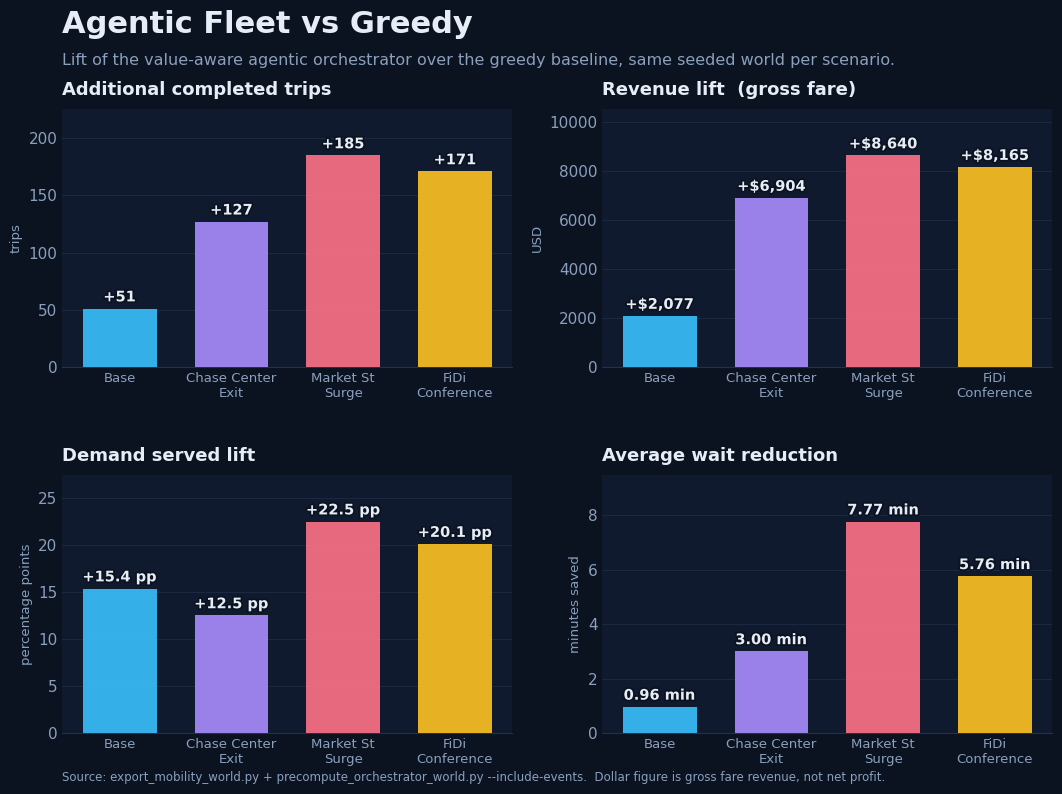
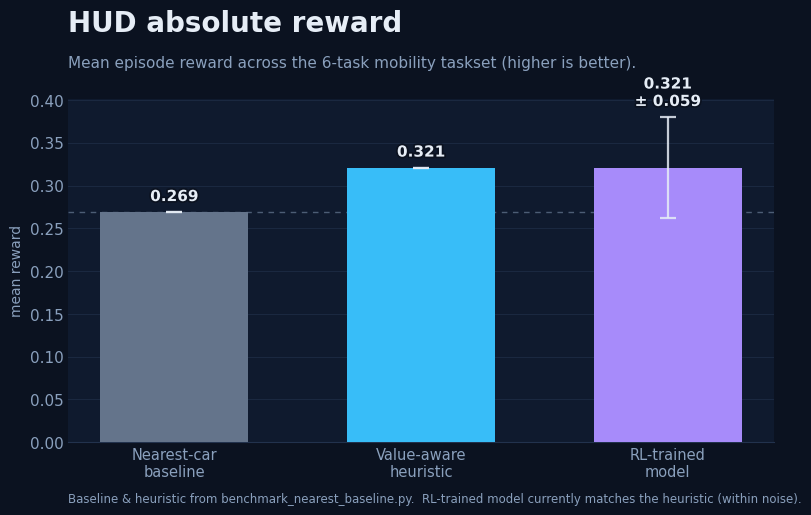

Here is the Python script that generated these plots, in order:
"""Generate polished result charts for FleetForge (Greedy vs Agentic Fleet).

Outputs PNG + SVG into assets/. Numbers mirror the README results table and the
HUD reward validation. Labels are kept truthful: the dollar metric is gross
revenue (not net profit), and the learned policy is shown as an RL-trained model
that currently matches the value-aware heuristic.

    python3 make_results_charts.py
"""
from __future__ import annotations

from pathlib import Path

import matplotlib
matplotlib.use("Agg")
import matplotlib.font_manager as fm
import matplotlib.pyplot as plt
from matplotlib.patheffects import withStroke

# --- palette -----------------------------------------------------------------
BG = "#0b1220"
PANEL = "#0f1a2e"
GRID = "#22324d"
TEXT = "#e6edf6"
MUTED = "#8aa0bd"
SCENARIO_COLORS = ["#38bdf8", "#a78bfa", "#fb7185", "#fbbf24"]  # sky, violet, rose, amber

# --- data (README results table + reward validation) -------------------------
SCENARIOS = ["Base", "Chase Center\nExit", "Market St\nSurge", "FiDi\nConference"]
ADDITIONAL_TRIPS = [51, 127, 185, 171]
REVENUE_LIFT = [2076.90, 6903.50, 8640.02, 8165.09]          # gross fare, USD
DEMAND_SERVED_LIFT = [15.36, 12.50, 22.48, 20.09]            # percentage points
WAIT_REDUCTION = [0.96, 3.00, 7.77, 5.76]                    # minutes saved

REWARD_LABELS = ["Nearest-car\nbaseline", "Value-aware\nheuristic", "RL-trained\nmodel"]
REWARD_VALUES = [0.268809, 0.320795, 0.321]
REWARD_ERR = [0.0, 0.0, 0.059]
REWARD_COLORS = ["#64748b", "#38bdf8", "#a78bfa"]

ASSETS = Path("assets")
ASSETS.mkdir(exist_ok=True)


def _base_style() -> None:
    plt.rcParams.update({
        "figure.facecolor": BG,
        "savefig.facecolor": BG,
        "axes.facecolor": PANEL,
        "axes.edgecolor": GRID,
        "axes.labelcolor": MUTED,
        "text.color": TEXT,
        "xtick.color": MUTED,
        "ytick.color": MUTED,
        "font.family": "DejaVu Sans",
        "font.size": 11,
        "axes.titlesize": 13,
        "figure.dpi": 160,
    })


def _style_axes(ax) -> None:
    for side in ("top", "right", "left"):
        ax.spines[side].set_visible(False)
    ax.spines["bottom"].set_color(GRID)
    ax.tick_params(length=0)
    ax.set_axisbelow(True)
    ax.yaxis.grid(True, color=GRID, linewidth=0.8, alpha=0.6)
    ax.set_facecolor(PANEL)


def _label_bars(ax, bars, fmt, dy=0.02):
    top = max(b.get_height() for b in bars)
    for b in bars:
        h = b.get_height()
        ax.text(
            b.get_x() + b.get_width() / 2, h + top * dy, fmt(h),
            ha="center", va="bottom", color=TEXT, fontsize=10.5, fontweight="bold",
            path_effects=[withStroke(linewidth=2.5, foreground=BG)],
        )


def _scenario_panel(ax, title, values, fmt, ylabel):
    bars = ax.bar(range(len(SCENARIOS)), values, width=0.66,
                  color=SCENARIO_COLORS, edgecolor="none", zorder=3)
    for b in bars:
        b.set_alpha(0.92)
    _style_axes(ax)
    ax.set_title(title, color=TEXT, fontweight="bold", pad=10, loc="left")
    ax.set_xticks(range(len(SCENARIOS)))
    ax.set_xticklabels(SCENARIOS, fontsize=9.5)
    ax.set_ylabel(ylabel, fontsize=9.5)
    ax.set_ylim(0, max(values) * 1.22)
    _label_bars(ax, bars, fmt)


def scenarios_figure() -> None:
    _base_style()
    fig, axes = plt.subplots(2, 2, figsize=(11, 8))
    fig.subplots_adjust(left=0.07, right=0.97, top=0.86, bottom=0.08, hspace=0.42, wspace=0.2)

    fig.text(0.07, 0.955, "Agentic Fleet vs Greedy", fontsize=22, fontweight="bold", color=TEXT)
    fig.text(0.07, 0.915,
             "Lift of the value-aware agentic orchestrator over the greedy baseline, same seeded world per scenario.",
             fontsize=11.5, color=MUTED)

    _scenario_panel(axes[0, 0], "Additional completed trips", ADDITIONAL_TRIPS,
                    lambda v: f"+{v:,.0f}", "trips")
    _scenario_panel(axes[0, 1], "Revenue lift  (gross fare)", REVENUE_LIFT,
                    lambda v: f"+${v:,.0f}", "USD")
    _scenario_panel(axes[1, 0], "Demand served lift", DEMAND_SERVED_LIFT,
                    lambda v: f"+{v:.1f} pp", "percentage points")
    _scenario_panel(axes[1, 1], "Average wait reduction", WAIT_REDUCTION,
                    lambda v: f"{v:.2f} min", "minutes saved")

    fig.text(0.07, 0.02,
             "Source: export_mobility_world.py + precompute_orchestrator_world.py --include-events.  "
             "Dollar figure is gross fare revenue, not net profit.",
             fontsize=8.5, color=MUTED)

    for ext in ("png", "svg"):
        fig.savefig(ASSETS / f"results_scenarios.{ext}", facecolor=BG)
    plt.close(fig)


def reward_figure() -> None:
    _base_style()
    fig, ax = plt.subplots(figsize=(8.5, 5.2))
    fig.subplots_adjust(left=0.12, right=0.95, top=0.8, bottom=0.14)

    fig.text(0.12, 0.93, "HUD absolute reward", fontsize=20, fontweight="bold", color=TEXT)
    fig.text(0.12, 0.86,
             "Mean episode reward across the 6-task mobility taskset (higher is better).",
             fontsize=11, color=MUTED)

    x = range(len(REWARD_LABELS))
    bars = ax.bar(x, REWARD_VALUES, width=0.6, color=REWARD_COLORS, zorder=3,
                  yerr=REWARD_ERR, capsize=6,
                  error_kw=dict(ecolor=TEXT, elinewidth=1.6, capthick=1.6, alpha=0.85))
    _style_axes(ax)
    ax.set_xticks(list(x))
    ax.set_xticklabels(REWARD_LABELS, fontsize=10.5)
    ax.set_ylabel("mean reward", fontsize=10)
    ax.set_ylim(0, max(REWARD_VALUES) * 1.25)

    for b, v, e in zip(bars, REWARD_VALUES, REWARD_ERR):
        txt = f"{v:.3f}" + (f"\n± {e:.3f}" if e else "")
        ax.text(b.get_x() + b.get_width() / 2, v + e + max(REWARD_VALUES) * 0.03, txt,
                ha="center", va="bottom", color=TEXT, fontsize=11, fontweight="bold",
                path_effects=[withStroke(linewidth=2.5, foreground=BG)])

    # Reference line at baseline for quick "lift" read.
    ax.axhline(REWARD_VALUES[0], color=MUTED, linewidth=1, linestyle=(0, (4, 4)), alpha=0.5, zorder=2)

    fig.text(0.12, 0.025,
             "Baseline & heuristic from benchmark_nearest_baseline.py.  "
             "RL-trained model currently matches the heuristic (within noise).",
             fontsize=8.5, color=MUTED)

    for ext in ("png", "svg"):
        fig.savefig(ASSETS / f"results_reward.{ext}", facecolor=BG)
    plt.close(fig)


if __name__ == "__main__":
    scenarios_figure()
    reward_figure()
    print("wrote:", *(str(p) for p in sorted(ASSETS.glob("results_*"))), sep="\n  ")
